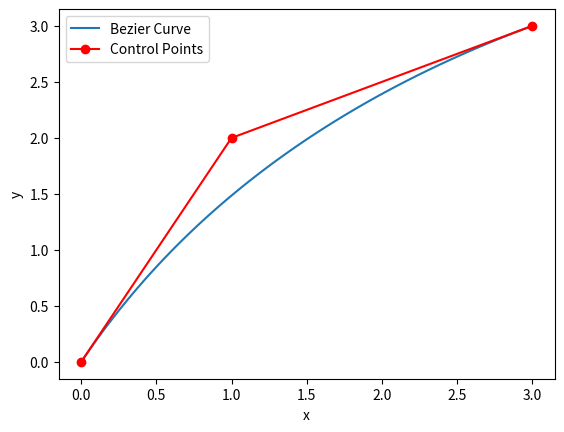

Generate this figure with matplotlib:
import numpy as np
from math import pow
import matplotlib.pyplot as plt


class Bezier:
    def __init__(self, control_pts):
        self.control_pts = control_pts
        self.bz_cff = self.bz_coeff(control_pts)

    def fact(self, n):
        # factorial
        return 1 if (n == 0) or (n == 1) else n * self.fact(n - 1)

    def comb(self, n, k):
        # Combination
        return self.fact(n) // (self.fact(k) * self.fact(n - k))

    def bz_coeff(self, cp_list):
        sz = len(cp_list)
        bzc = []
        for i in range(sz):
            bzc.append(self.comb(sz - 1, i))
        return bzc

    def bzt_coeff(self, cp_list, t):
        sz = len(cp_list)
        bzc = []
        for i in range(sz):
            ord_t_1 = (sz - 1) - i
            ord_t = i
            bzc.append(pow((1 - t), ord_t_1) * pow(t, ord_t))
        return bzc

    def getBzPoint(self, t, offset_x=0, offset_y=0):
        bzt_cff = self.bzt_coeff(self.control_pts, t)
        x = 0
        y = 0
        for i in range(len(self.control_pts)):
            cp_x = self.control_pts[i][0]
            cp_y = self.control_pts[i][1]
            x += bzt_cff[i] * self.bz_cff[i] * cp_x
            y += bzt_cff[i] * self.bz_cff[i] * cp_y
        x += offset_x
        y += offset_y
        return np.array([x, y])


if __name__ == "__main__":
    # Define the control points
    control_points = [np.array([0, 0]), np.array([1, 2]), np.array([3, 3])]

    # Create a Bezier object
    bezier_curve = Bezier(control_points)

    # Generate the Bezier curve points
    t_values = np.linspace(0, 1, 100)
    curve_points = [bezier_curve.getBzPoint(t) for t in t_values]

    # Extract x and y coordinates of the curve
    curve_x = [point[0] for point in curve_points]
    curve_y = [point[1] for point in curve_points]

    # Extract x and y coordinates of the control points
    control_x = [point[0] for point in control_points]
    control_y = [point[1] for point in control_points]

    # Plot the Bezier curve
    plt.plot(curve_x, curve_y, label="Bezier Curve")

    # Plot the control points and control polygon
    plt.plot(control_x, control_y, "ro-", label="Control Points")

    # Add labels and a legend
    plt.xlabel("x")
    plt.ylabel("y")
    plt.legend()

    # Show the plot
    plt.show()